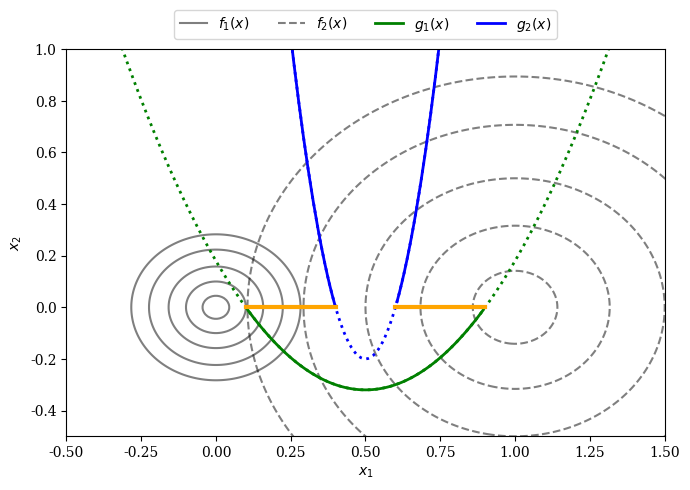

The matplotlib source for this figure:
import numpy as np
import matplotlib.pyplot as plt

X1, X2 = np.meshgrid(np.linspace(-2,2,500), np.linspace(-2,2,500))
F1 = 100*(X1**2 + X2**2)
F2 = (X1-1)**2 + X2**2 # minimize f2 means maximize -f2
G1 = 2*(X1[0]-0.1)*(X1[0]-0.9)
G2 = 20*(X1[0]-0.4)*(X1[0]-0.6)

plt.rc('font', family='serif')
levels = np.array([0.02, 0.1, 0.25, 0.5, 0.8]) #values where we want to plot the contour lines
plt.figure(figsize=(7, 5))
CS1 = plt.contour(X1, X2, F1, 10 * levels, colors='black', alpha=0.5) # levels x10 because F1 is much larger than F2
CS2 = plt.contour(X1, X2, F2, levels, linestyles="dashed", colors='black', alpha=0.5)

# Add dummy lines for legend (since contour collections don't work in new matplotlib)
plt.plot([], [], color='black', alpha=0.5, label="$f_1(x)$")
plt.plot([], [], color='black', alpha=0.5, linestyle='dashed', label="$f_2(x)$")

# Dotted line for the entire G1 constraint, and solid line for the part where it is satisfied
plt.plot(X1[0], G1, linewidth=2.0, color="green", linestyle='dotted')
plt.plot(X1[0][G1<0], G1[G1<0], label="$g_1(x)$", linewidth=2.0, color="green")

# Dotted line for the entire G2 constraint, and solid line for the part where it is satisfied
plt.plot(X1[0], G2, linewidth=2.0, color="blue", linestyle='dotted')
plt.plot(X1[0][X1[0]>0.6], G2[X1[0]>0.6], label="$g_2(x)$",linewidth=2.0, color="blue")
plt.plot(X1[0][X1[0]<0.4], G2[X1[0]<0.4], linewidth=2.0, color="blue")

# Pareto optimal set
plt.plot(np.linspace(0.1,0.4,100), np.zeros(100), linewidth=3.0, color="orange")
plt.plot(np.linspace(0.6,0.9,100), np.zeros(100), linewidth=3.0, color="orange")

plt.xlim(-0.5, 1.5)
plt.ylim(-0.5, 1)
plt.xlabel("$x_1$")
plt.ylabel("$x_2$")
plt.legend(loc='upper center', bbox_to_anchor=(0.5, 1.12),
          ncol=4, fancybox=True, shadow=False)
plt.tight_layout()
plt.show()
